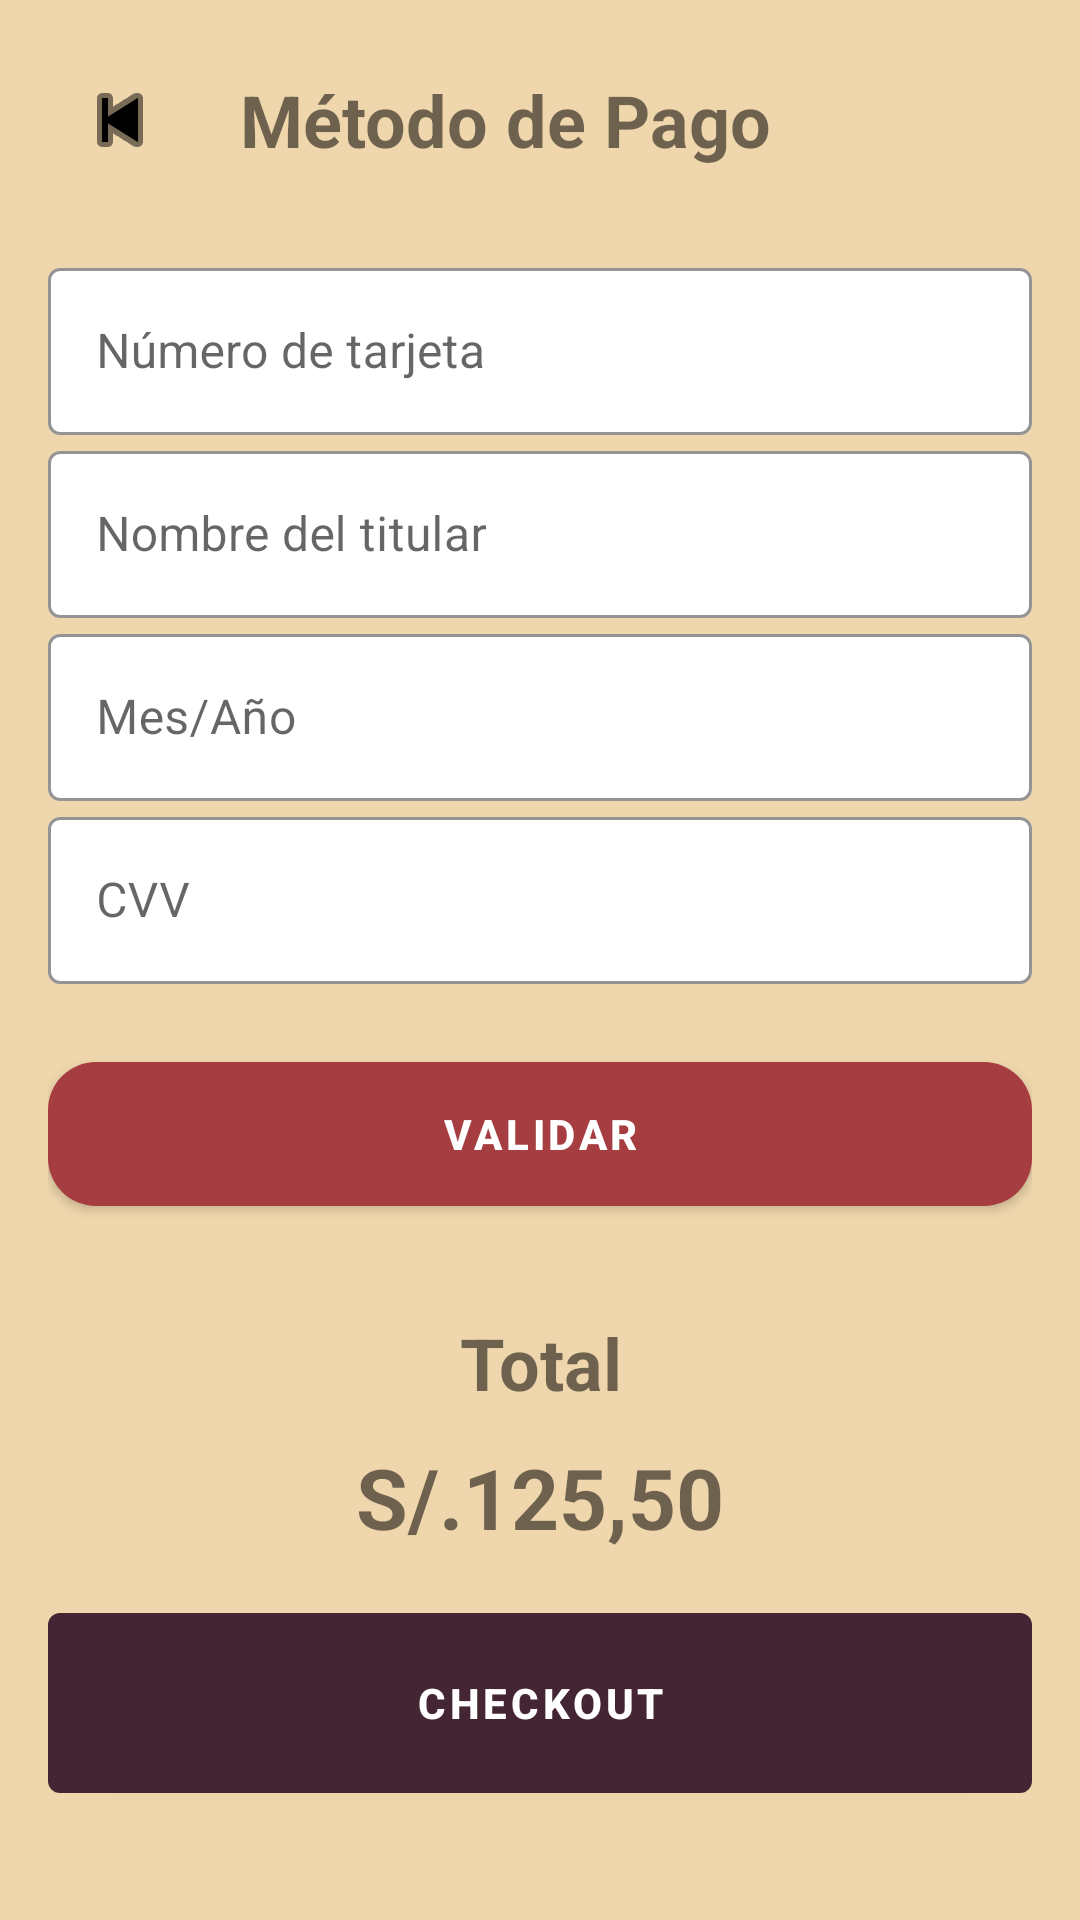

Produce the Android XML layout that renders to this screen, including the resource entries it uses.
<!-- AndroidManifest.xml: application theme Theme.La_Dominguita -->
<!-- res/layout/activity_tarjeta.xml -->
<?xml version="1.0" encoding="utf-8"?>
<ScrollView xmlns:android="http://schemas.android.com/apk/res/android"
    xmlns:app="http://schemas.android.com/apk/res-auto"
    android:layout_width="match_parent"
    android:layout_height="match_parent"
    android:background="#EFD6AC">

    <LinearLayout
        android:layout_width="match_parent"
        android:layout_height="wrap_content"
        android:orientation="vertical"
        android:padding="16dp">

        
        <LinearLayout
            android:layout_width="match_parent"
            android:layout_height="wrap_content"
            android:orientation="horizontal"
            android:gravity="center_vertical">

            <include layout="@layout/boton_retroceso" />

            <TextView
                android:id="@+id/tvTituloMetodoPago"
                android:layout_width="wrap_content"
                android:layout_height="wrap_content"
                android:text="Método de Pago"
                android:layout_marginLeft="16dp"
                android:textSize="24sp"
                android:textStyle="bold"/>
        </LinearLayout>

        
        <LinearLayout
            android:layout_width="match_parent"
            android:layout_height="wrap_content"
            android:orientation="vertical"
            android:layout_marginTop="20dp">

            
            <com.google.android.material.textfield.TextInputLayout
                android:id="@+id/textInputNumeroTarjeta"
                style="@style/Widget.MaterialComponents.TextInputLayout.OutlinedBox"
                android:layout_width="match_parent"
                android:layout_height="wrap_content"
                app:boxBackgroundColor="#ffffff"
                app:boxStrokeColor="#432534"
                app:hintTextColor="#432534">

                <com.google.android.material.textfield.TextInputEditText
                    android:id="@+id/edtNumeroTarjeta"
                    android:layout_width="match_parent"
                    android:layout_height="wrap_content"
                    android:hint="Número de tarjeta"
                    android:inputType="number"
                    android:maxLength="16"
                    android:textColor="#432534"/>
            </com.google.android.material.textfield.TextInputLayout>

            
            <com.google.android.material.textfield.TextInputLayout
                android:id="@+id/textInputNombreTitular"
                style="@style/Widget.MaterialComponents.TextInputLayout.OutlinedBox"
                android:layout_width="match_parent"
                android:layout_height="wrap_content"
                app:boxBackgroundColor="#ffffff"
                app:boxStrokeColor="#432534"
                app:hintTextColor="#432534">

                <com.google.android.material.textfield.TextInputEditText
                    android:id="@+id/edtNombreTitular"
                    android:layout_width="match_parent"
                    android:layout_height="wrap_content"
                    android:hint="Nombre del titular"
                    android:inputType="text"
                    android:textColor="#432534"/>
            </com.google.android.material.textfield.TextInputLayout>

            
            <com.google.android.material.textfield.TextInputLayout
                android:id="@+id/textInputFechaVencimiento"
                style="@style/Widget.MaterialComponents.TextInputLayout.OutlinedBox"
                android:layout_width="match_parent"
                android:layout_height="wrap_content"
                app:boxBackgroundColor="#ffffff"
                app:boxStrokeColor="#432534"
                app:hintTextColor="#432534">

                <com.google.android.material.textfield.TextInputEditText
                    android:id="@+id/edtFechaVencimiento"
                    android:layout_width="match_parent"
                    android:layout_height="wrap_content"
                    android:hint="Mes/Año"
                    android:maxLength="5"
                    android:inputType="number"
                    android:textColor="#432534"/>
            </com.google.android.material.textfield.TextInputLayout>

            
            <com.google.android.material.textfield.TextInputLayout
                android:id="@+id/textInputCvv"
                style="@style/Widget.MaterialComponents.TextInputLayout.OutlinedBox"
                android:layout_width="match_parent"
                android:layout_height="wrap_content"
                app:boxBackgroundColor="#ffffff"
                app:boxStrokeColor="#432534"
                app:hintTextColor="#432534">

                <com.google.android.material.textfield.TextInputEditText
                    android:id="@+id/edtCvv"
                    android:layout_width="match_parent"
                    android:layout_height="wrap_content"
                    android:hint="CVV"
                    android:maxLength="3"
                    android:inputType="number"
                    android:textColor="#432534"/>
            </com.google.android.material.textfield.TextInputLayout>
        </LinearLayout>

        
        <Button
            android:id="@+id/btnValidar"
            android:layout_width="match_parent"
            android:layout_height="60dp"
            android:layout_marginTop="20dp"
            android:text="Validar"
            android:textStyle="bold"
            style="@style/CustomButtonStyle"/>

        
        <TextView
            android:layout_width="match_parent"
            android:layout_height="wrap_content"
            android:text="Total"
            android:textSize="24sp"
            android:textStyle="bold"
            android:layout_marginTop="30dp"
            android:gravity="center"/>

        <TextView
            android:id="@+id/tvMontoTotal"
            android:layout_width="match_parent"
            android:layout_height="wrap_content"
            android:text="S/.125,50"
            android:textSize="28sp"
            android:textStyle="bold"
            android:gravity="center"
            android:layout_marginTop="10dp"/>

        
        <Button
            android:id="@+id/btnCheckout"
            android:layout_width="match_parent"
            android:layout_height="60dp"
            android:layout_marginTop="20dp"
            android:layout_marginBottom="20dp"
            android:text="Checkout"
            android:textStyle="bold"
            android:background="@drawable/btn_checkout_selector" />
    </LinearLayout>
</ScrollView>
<!-- res/layout/boton_retroceso.xml (included above) -->
<ImageButton
    xmlns:android="http://schemas.android.com/apk/res/android"
    xmlns:app="http://schemas.android.com/apk/res-auto"
    android:id="@+id/btnRetroceder"
    android:layout_width="48dp"
    android:layout_height="48dp"
    android:background="?android:selectableItemBackground"
    android:src="@android:drawable/ic_media_previous"
    app:tint="#000000"
    android:contentDescription="@string/regresar" />
<!-- resources referenced by this layout -->
<resources>
  <!-- drawable btn_checkout_selector (drawable) -->
  <?xml version="1.0" encoding="utf-8"?>
  <selector xmlns:android="http://schemas.android.com/apk/res/android">
      
      <item android:state_enabled="false">
          <shape>
              <solid android:color="#432534" />
              <corners android:radius="4dp" />
          </shape>
      </item>
      <item>
          <shape>
              <solid android:color="#432534" />
              <corners android:radius="4dp" />
          </shape>
      </item>
  </selector>
  <string name="regresar">regresar</string>
  <style name="CustomButtonStyle" parent="Widget.MaterialComponents.Button">
          <item name="backgroundTint">#A63D40</item>
          <item name="android:textColor">#FFFFFF</item>
          <item name="android:padding">10dp</item>
          <item name="cornerRadius">16dp</item> 
      </style>
  <style name="Theme.La_Dominguita" parent="Theme.MaterialComponents.DayNight.NoActionBar">
          
          <item name="colorPrimary">#432534</item>
          <item name="colorPrimaryVariant">@color/purple_700</item>
          <item name="colorOnPrimary">@color/white</item>
          
          <item name="colorSecondary">@color/teal_200</item>
          <item name="colorSecondaryVariant">@color/teal_700</item>
          <item name="colorOnSecondary">@color/black</item>
          
          <item name="android:statusBarColor">?attr/colorPrimaryVariant</item>
          
      </style>
  <color name="purple_700">#FF3700B3</color>
  <color name="white">#FFFFFFFF</color>
  <color name="teal_200">#FF03DAC5</color>
  <color name="teal_700">#FF018786</color>
  <color name="black">#FF000000</color>
</resources>
